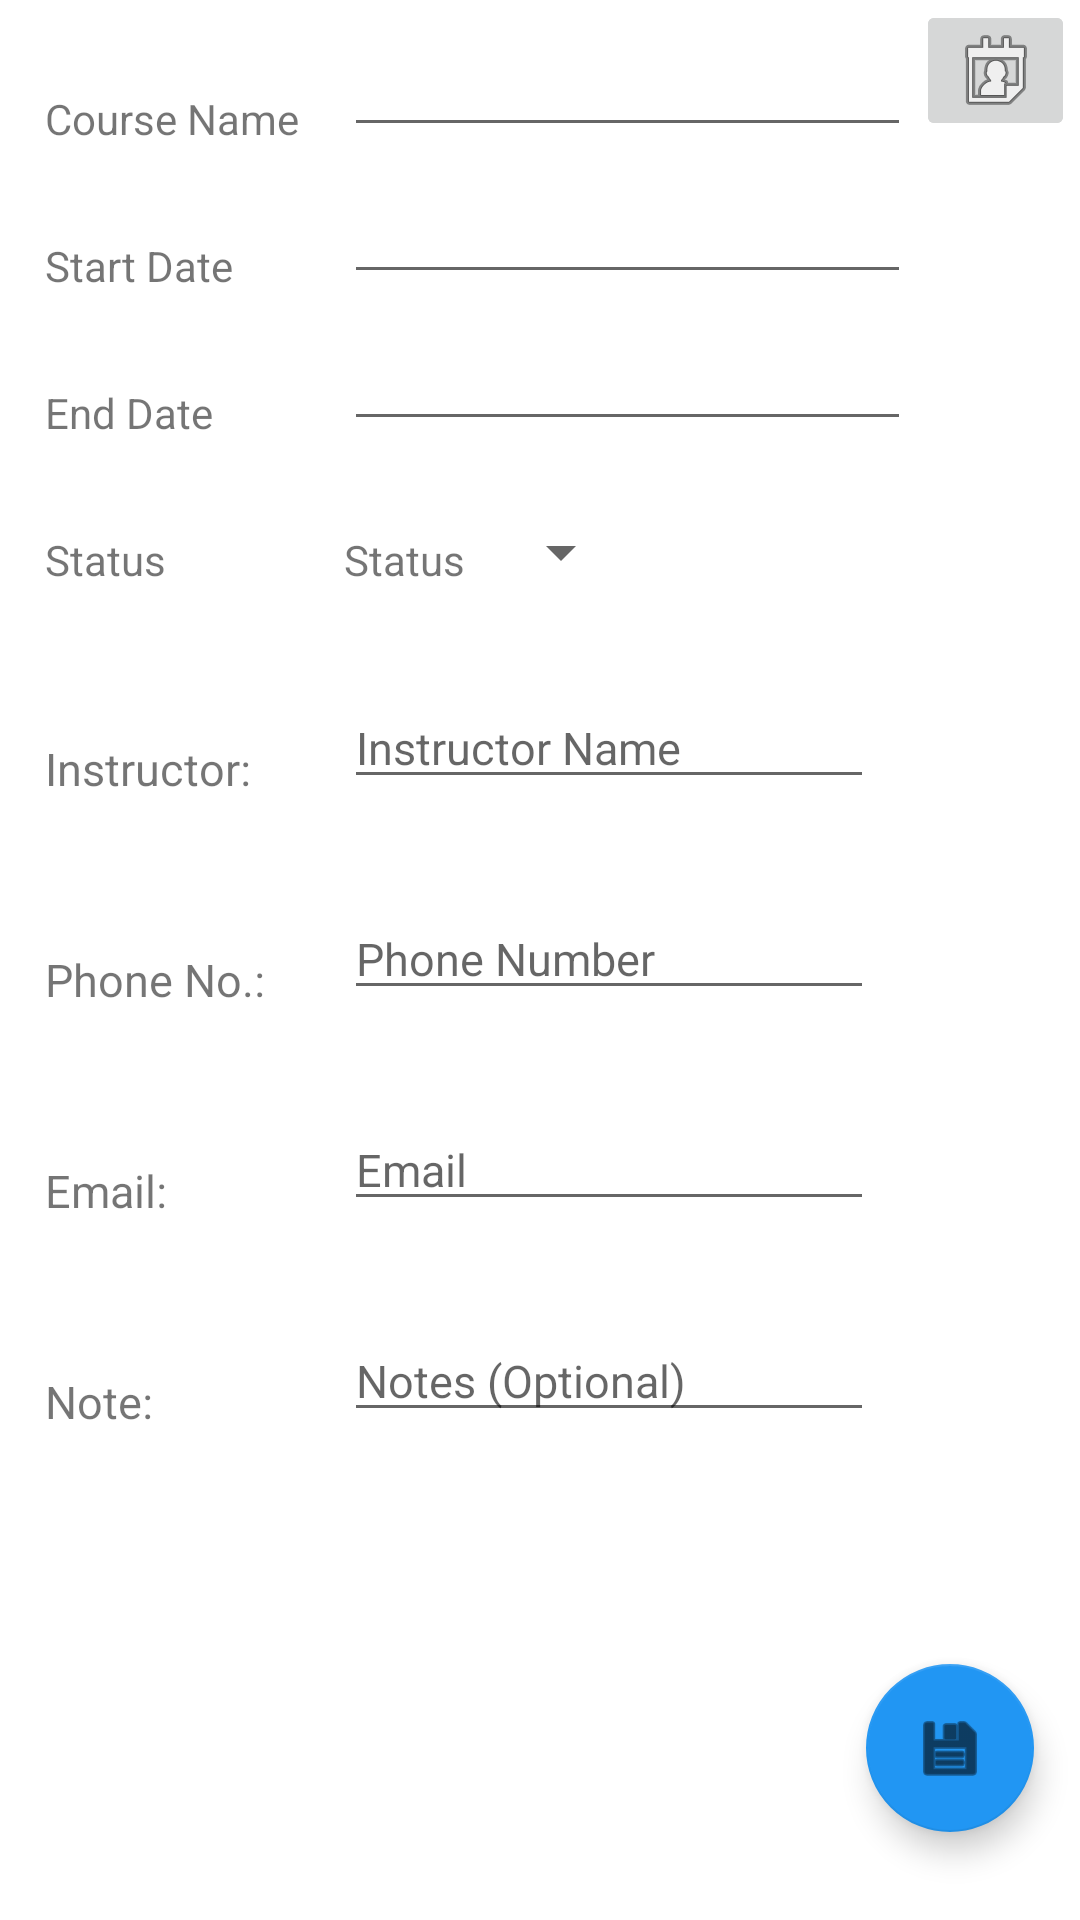

This screen was rendered from an Android layout file. Write that file and the resources it references.
<!-- AndroidManifest.xml: application theme Theme.Nguyenpeter_C196 -->
<!-- res/layout/layout_add_courses.xml -->
<?xml version="1.0" encoding="utf-8"?>
<androidx.constraintlayout.widget.ConstraintLayout xmlns:android="http://schemas.android.com/apk/res/android"
    xmlns:app="http://schemas.android.com/apk/res-auto"
    xmlns:tools="http://schemas.android.com/tools"
    android:id="@+id/layout_add_courses"
    android:layout_width="match_parent"
    android:layout_height="match_parent"
    app:layout_behavior="@string/appbar_scrolling_view_behavior"
    tools:context=".CoursesActivity">

    <TextView
        android:id="@+id/tv_assessment_name"
        android:layout_width="wrap_content"
        android:layout_height="wrap_content"
        android:layout_marginStart="15dp"
        android:layout_marginTop="30dp"
        android:text="Course Name"
        app:layout_constraintStart_toStartOf="parent"
        app:layout_constraintTop_toTopOf="parent"
        app:layout_goneMarginTop="30dp" />

    <EditText
        android:id="@+id/et_assessment_name"
        android:layout_width="wrap_content"
        android:layout_height="wrap_content"
        android:layout_marginStart="15dp"
        android:autofillHints="@string/courseslist"
        android:ems="9"
        android:inputType="textPersonName"
        app:layout_constraintBottom_toBottomOf="@+id/tv_assessment_name"
        app:layout_constraintStart_toEndOf="@+id/tv_assessment_name" />

    <TextView
        android:id="@+id/tv_note"
        android:layout_width="wrap_content"
        android:layout_height="wrap_content"
        android:layout_marginStart="15dp"
        android:layout_marginTop="30dp"
        android:text="Start Date"
        app:layout_constraintStart_toStartOf="parent"
        app:layout_constraintTop_toBottomOf="@+id/tv_assessment_name" />

    <EditText
        android:id="@+id/et_start_date"
        android:layout_width="wrap_content"
        android:layout_height="wrap_content"
        android:autofillHints="@string/courseslist"
        android:ems="9"
        android:inputType="textPersonName"
        app:layout_constraintBottom_toBottomOf="@+id/tv_note"
        app:layout_constraintStart_toStartOf="@+id/et_assessment_name" />

    <TextView
        android:id="@+id/tv_end_date"
        android:layout_width="wrap_content"
        android:layout_height="wrap_content"
        android:layout_marginStart="15dp"
        android:layout_marginTop="30dp"
        android:text="End Date"
        app:layout_constraintStart_toStartOf="parent"
        app:layout_constraintTop_toBottomOf="@+id/tv_note" />

    <EditText
        android:id="@+id/et_end_date"
        android:layout_width="wrap_content"
        android:layout_height="wrap_content"
        android:autofillHints="@string/courseslist"
        android:ems="9"
        android:inputType="textPersonName"
        app:layout_constraintBottom_toBottomOf="@+id/tv_end_date"
        app:layout_constraintStart_toStartOf="@+id/et_assessment_name" />

    <ImageButton
        android:id="@+id/startCalendarButton"
        android:layout_width="53dp"
        android:layout_height="47dp"
        app:layout_constraintEnd_toEndOf="parent"
        app:layout_constraintStart_toEndOf="@+id/et_start_date"
        app:srcCompat="@android:drawable/ic_menu_my_calendar"
        tools:layout_editor_absoluteY="54dp" />

    <ImageButton
        android:id="@+id/endCalendarButton"
        android:layout_width="53dp"
        android:layout_height="47dp"
        app:layout_constraintEnd_toEndOf="parent"
        app:layout_constraintStart_toEndOf="@+id/et_end_date"
        app:srcCompat="@android:drawable/ic_menu_my_calendar"
        tools:layout_editor_absoluteY="101dp" />

    <TextView
        android:id="@+id/tv_course_status"
        android:layout_width="wrap_content"
        android:layout_height="wrap_content"
        android:layout_marginStart="15dp"
        android:layout_marginTop="30dp"
        android:text="Status"
        app:layout_constraintStart_toStartOf="parent"
        app:layout_constraintTop_toBottomOf="@+id/tv_end_date" />

    <Spinner
        android:id="@+id/course_spinner"
        android:layout_width="wrap_content"
        android:layout_height="wrap_content"
        android:layout_marginStart="8dp"
        android:ems="8"
        android:inputType="textPersonName"
        app:layout_constraintBottom_toBottomOf="@+id/tv_course_status"
        app:layout_constraintStart_toEndOf="@+id/tv_course_status_text" />

    <TextView
        android:id="@+id/tv_course_status_text"
        android:layout_width="wrap_content"
        android:layout_height="wrap_content"
        android:text="Status"
        app:layout_constraintBottom_toBottomOf="@+id/tv_course_status"
        app:layout_constraintStart_toStartOf="@+id/et_end_date" />

    <TextView
        android:id="@+id/instructorLabel"
        android:layout_width="wrap_content"
        android:layout_height="wrap_content"
        android:layout_marginStart="15dp"
        android:layout_marginTop="50dp"
        android:text="Instructor:"
        android:textSize="15sp"
        app:layout_constraintStart_toStartOf="parent"
        app:layout_constraintTop_toBottomOf="@+id/tv_course_status" />

    <EditText
        android:id="@+id/et_instructor_name"
        android:layout_width="wrap_content"
        android:layout_height="wrap_content"
        android:textSize="15sp"
        android:ems="10"
        android:hint="Instructor Name"
        android:inputType="textPersonName"
        app:layout_constraintBottom_toBottomOf="@+id/instructorLabel"
        app:layout_constraintStart_toStartOf="@+id/tv_course_status_text" />

    <TextView
        android:id="@+id/instructor_phone"
        android:layout_width="wrap_content"
        android:layout_height="wrap_content"
        android:layout_marginStart="15dp"
        android:layout_marginTop="50dp"
        android:text="Phone No.:"
        android:textSize="15sp"
        app:layout_constraintStart_toStartOf="parent"
        app:layout_constraintTop_toBottomOf="@+id/instructorLabel" />

    <EditText
        android:id="@+id/et_instructor_phone"
        android:layout_width="wrap_content"
        android:layout_height="wrap_content"
        android:textSize="15sp"
        android:ems="10"
        android:hint="Phone Number"
        android:inputType="textPersonName"
        app:layout_constraintBottom_toBottomOf="@+id/instructor_phone"
        app:layout_constraintStart_toStartOf="@+id/et_instructor_name" />

    <TextView
        android:id="@+id/instructor_email"
        android:layout_width="wrap_content"
        android:layout_height="wrap_content"
        android:layout_marginStart="15dp"
        android:layout_marginTop="50dp"
        android:textSize="15sp"
        android:text="Email:"
        app:layout_constraintStart_toStartOf="parent"
        app:layout_constraintTop_toBottomOf="@+id/instructor_phone" />

    <EditText
        android:id="@+id/et_instructor_email"
        android:layout_width="wrap_content"
        android:layout_height="wrap_content"
        android:textSize="15sp"
        android:ems="10"
        android:hint="Email"
        android:inputType="textPersonName"
        app:layout_constraintBottom_toBottomOf="@+id/instructor_email"
        app:layout_constraintStart_toStartOf="@+id/et_instructor_phone" />

    <TextView
        android:id="@+id/tv_note_label"
        android:layout_width="wrap_content"
        android:layout_height="wrap_content"
        android:layout_marginStart="15dp"
        android:layout_marginTop="50dp"
        android:textSize="15sp"
        android:text="Note:"
        app:layout_constraintStart_toStartOf="parent"
        app:layout_constraintTop_toBottomOf="@+id/instructor_email" />

    <EditText
        android:id="@+id/et_input_note"
        android:layout_width="wrap_content"
        android:layout_height="wrap_content"
        android:ems="10"
        android:gravity="start|top"
        android:inputType="textMultiLine"
        android:hint="Notes (Optional)"
        android:textSize="15sp"
        app:layout_constraintBottom_toBottomOf="@+id/tv_note_label"
        app:layout_constraintStart_toStartOf="@+id/et_instructor_email" />

    <com.google.android.material.floatingactionbutton.FloatingActionButton
        android:id="@+id/add_term_save"
        android:layout_width="wrap_content"
        android:layout_height="wrap_content"
        android:clickable="true"
        android:contentDescription="Save Button"
        android:onClick="onSaveTerm"
        app:backgroundTint="#2196F3"
        app:layout_constraintBottom_toBottomOf="parent"
        app:layout_constraintEnd_toEndOf="parent"
        app:layout_constraintHorizontal_bias="0.95"
        app:layout_constraintStart_toStartOf="parent"
        app:layout_constraintTop_toTopOf="parent"
        app:layout_constraintVertical_bias="0.95"
        app:srcCompat="@android:drawable/ic_menu_save" />


</androidx.constraintlayout.widget.ConstraintLayout>
<!-- resources referenced by this layout -->
<resources>
  <string name="courseslist">Course Name</string>
  <style name="Theme.Nguyenpeter_C196" parent="Theme.MaterialComponents.DayNight.DarkActionBar">
          
          <item name="colorPrimary">@color/default_blue</item>
          <item name="colorPrimaryVariant">@color/default_blue</item>
          <item name="colorOnPrimary">@color/white</item>
          
          <item name="colorSecondary">@color/teal_200</item>
          <item name="colorSecondaryVariant">@color/teal_700</item>
          <item name="colorOnSecondary">@color/black</item>
          
          <item name="android:statusBarColor">?attr/colorPrimaryVariant</item>
          
      </style>
  <color name="default_blue">#FF2196F3</color>
  <color name="white">#FFFFFFFF</color>
  <color name="teal_200">#FF03DAC5</color>
  <color name="teal_700">#FF018786</color>
  <color name="black">#FF000000</color>
</resources>
